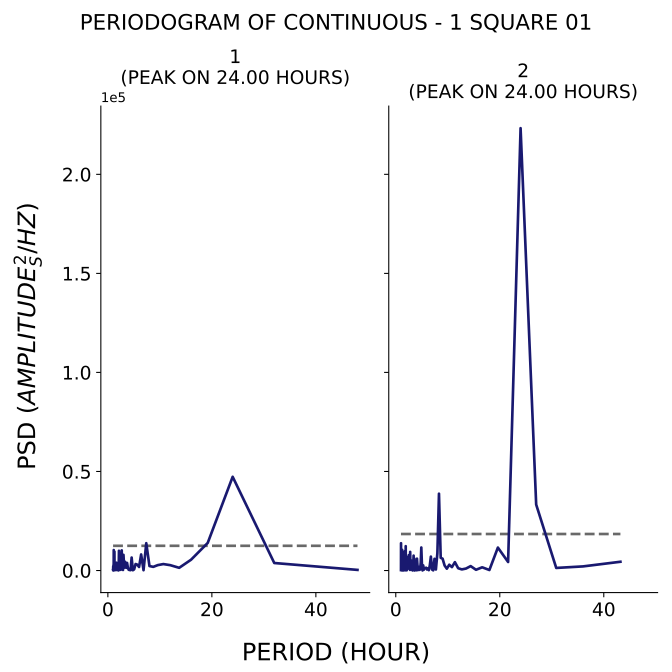

The data file committed next to this chart (first rows):
test, period, psd
1, 48.0, 314.8
1, 32.0, 3793
1, 24.0, 47308
1, 19.2, 13928
1, 16.0, 5457
1, 13.71, 1367
1, 12.0, 2702
1, 10.67, 3254
1, 9.6, 2729
1, 8.727, 1846
1, 8.0, 2261
1, 7.385, 13790
1, 6.857, 163.7
1, 6.4, 8105
1, 6.0, 1792
1, 5.647, 2978
1, 5.333, 3270
1, 5.053, 583.7
1, 4.8, 142.9
1, 4.571, 6543
1, 4.364, 176.6
1, 4.174, 254
1, 4.0, 389
1, 3.84, 1535
1, 3.692, 3823
1, 3.556, 1347
1, 3.429, 2828
1, 3.31, 4413
1, 3.2, 1447
1, 3.097, 3514
1, 3.0, 7904
1, 2.909, 273.1
1, 2.824, 2257
1, 2.743, 1670
1, 2.667, 10170
1, 2.595, 4117
1, 2.526, 996.3
1, 2.462, 342.3
1, 2.4, 1345
1, 2.341, 4981
1, 2.286, 369.1
1, 2.233, 1869
1, 2.182, 1044
1, 2.133, 9964
1, 2.087, 1424
1, 2.043, 58
1, 2.0, 998.5
1, 1.959, 3790
1, 1.92, 899.8
1, 1.882, 2366
1, 1.846, 214.6
1, 1.811, 384.1
1, 1.778, 3779
1, 1.745, 1401
1, 1.714, 2201
1, 1.684, 2336
1, 1.655, 1650
1, 1.627, 3944
1, 1.6, 886.6
1, 1.574, 1344
... 247 more rows
